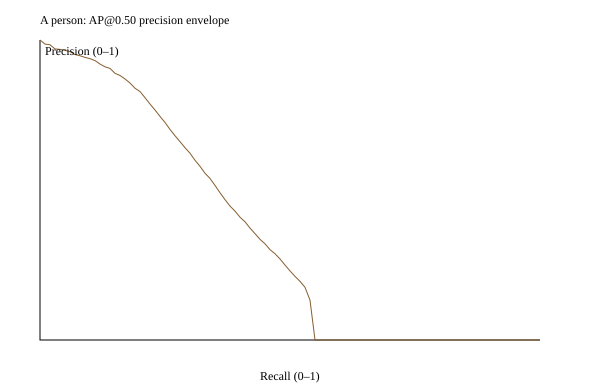

Data behind this chart, as committed beside it:
recall, precision
0.0, 1.0
0.01, 0.9864
0.02, 0.9842
0.03, 0.9702
0.04, 0.9688
0.05, 0.9654
0.06, 0.9615
0.07, 0.9516
0.08, 0.9475
0.09, 0.942
0.1, 0.9378
0.11, 0.9314
0.12, 0.9198
0.13, 0.9106
0.14, 0.9053
0.15, 0.8889
0.16, 0.8817
0.17, 0.8701
0.18, 0.8565
0.19, 0.8392
0.2, 0.8281
0.21, 0.8077
0.22, 0.7864
0.23, 0.7667
0.24, 0.7453
0.25, 0.7251
0.26, 0.702
0.27, 0.6809
0.28, 0.6612
0.29, 0.641
0.3, 0.6225
0.31, 0.5991
0.32, 0.5789
0.33, 0.5559
0.34, 0.5386
0.35, 0.5152
0.36, 0.4909
0.37, 0.4679
0.38, 0.4465
0.39, 0.4296
0.4, 0.4093
0.41, 0.3941
0.42, 0.3731
0.43, 0.3545
0.44, 0.3356
0.45, 0.3206
0.46, 0.3011
0.47, 0.2875
0.48, 0.2701
0.49, 0.2498
0.5, 0.2304
0.51, 0.2119
0.52, 0.1957
0.53, 0.1756
0.54, 0.1328
0.55, 0.0
0.56, 0.0
0.57, 0.0
0.58, 0.0
0.59, 0.0
... 41 more rows
